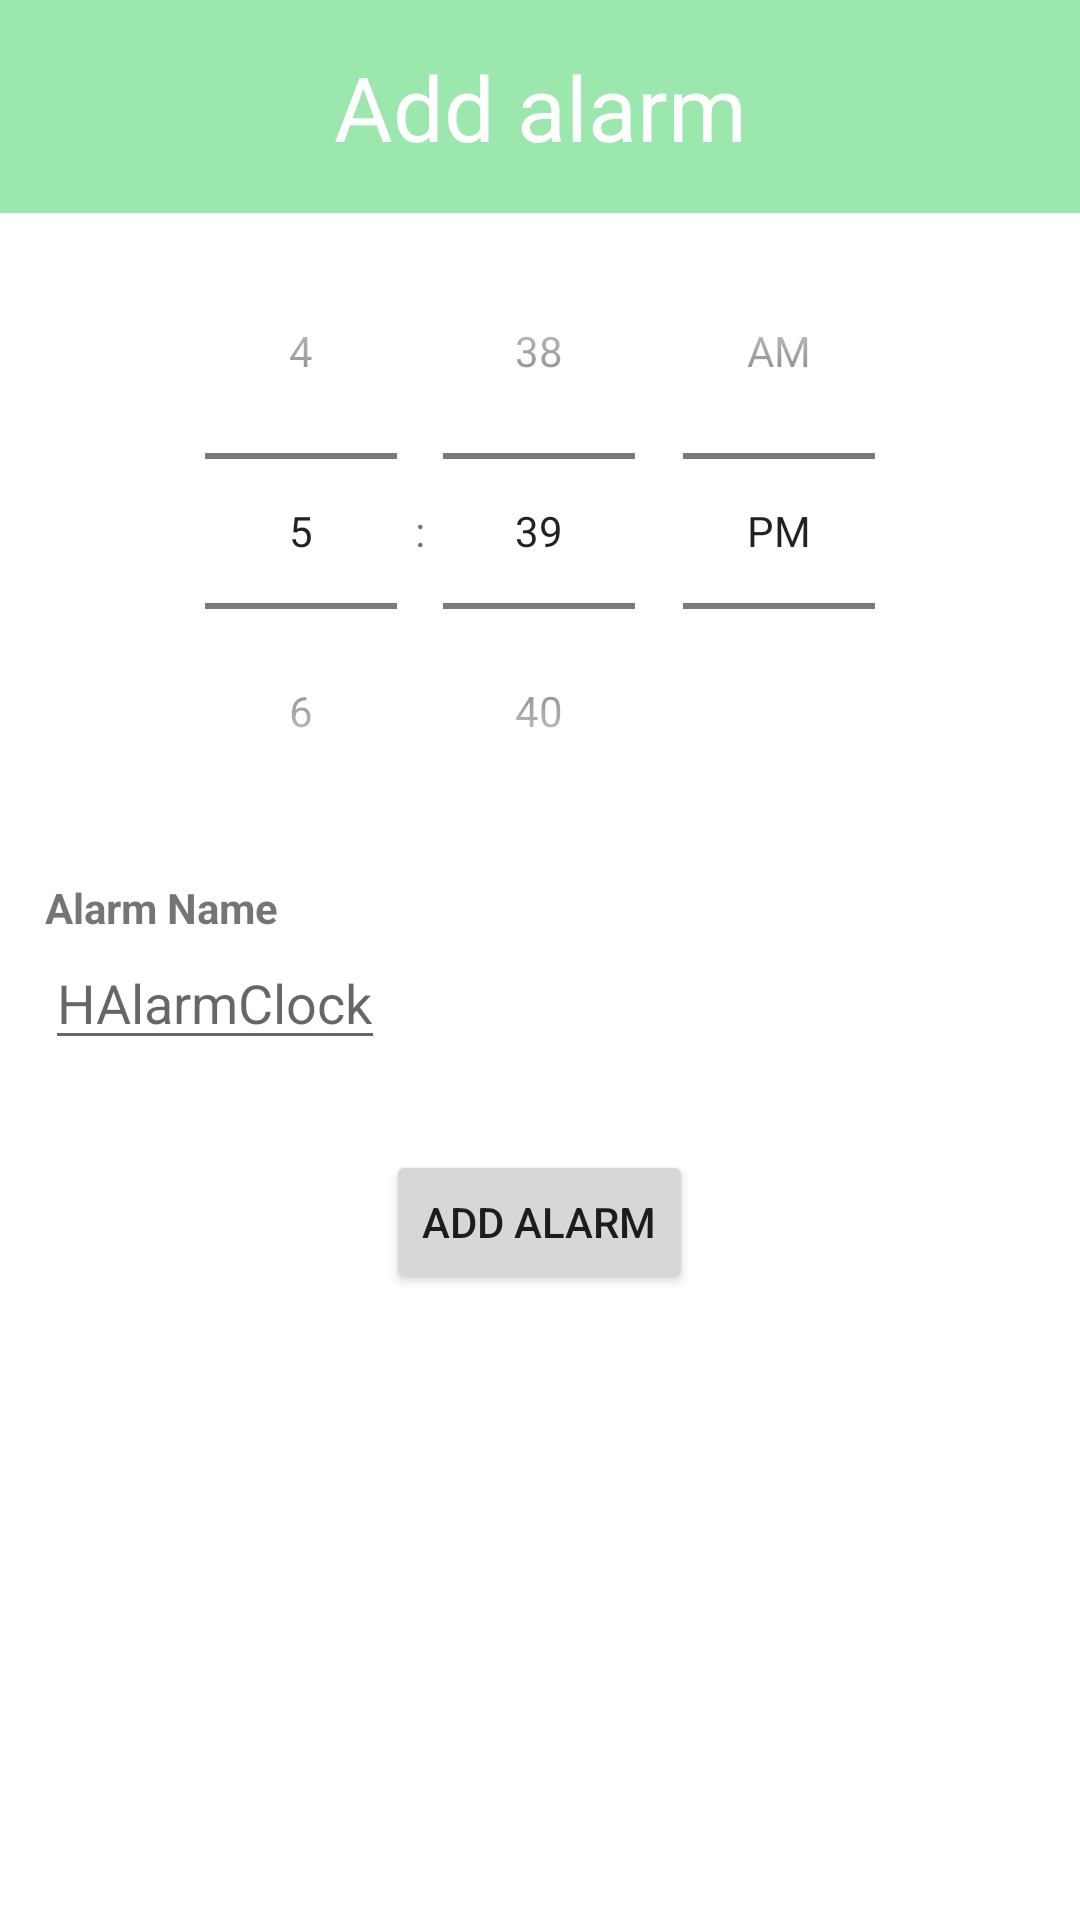

The Android layout XML behind this screen, and the referenced resources:
<!-- AndroidManifest.xml: application theme Theme.HAlarmClock -->
<!-- res/layout/activity_alarm.xml -->
<?xml version="1.0" encoding="utf-8"?>
<LinearLayout xmlns:android="http://schemas.android.com/apk/res/android"
    android:layout_width="match_parent"
    android:layout_height="match_parent"
    android:orientation="vertical">


    <Toolbar
        android:id="@+id/toolBarAdd"
        android:layout_width="match_parent"
        android:layout_height="0dp"
        android:layout_weight="1"
        android:theme="@style/ActionBar">

        <TextView
            android:id="@+id/activityName"
            android:layout_width="wrap_content"
            android:layout_height="wrap_content"
            android:layout_gravity="center"
            android:text="@string/add"
            android:textColor="@color/colorAccent" />
    </Toolbar>

    <LinearLayout
        android:layout_width="match_parent"
        android:layout_height="0dp"
        android:layout_weight="8"
        android:orientation="vertical">

        <TimePicker
            android:id="@+id/time_Picker"
            android:layout_width="match_parent"
            android:layout_height="wrap_content"
            android:timePickerMode="spinner">

        </TimePicker>

        <RelativeLayout
            android:layout_width="match_parent"
            android:layout_height="wrap_content">

            <TextView
                android:id="@+id/textView3"
                android:layout_width="wrap_content"
                android:layout_height="wrap_content"
                android:layout_alignParentStart="true"
                android:layout_alignParentTop="true"
                android:layout_marginStart="15dp"
                android:layout_marginTop="5dp"
                android:layout_marginBottom="5dp"
                android:paddingTop="5dp"
                android:text="@string/alarm_name"
                android:textStyle="bold" />

            <EditText
                android:id="@+id/name_Alarm"
                android:layout_width="wrap_content"
                android:layout_height="wrap_content"
                android:layout_below="@+id/textView3"
                android:layout_alignStart="@+id/textView3"
                android:hint="@string/app_name"
                android:inputType="textAutoComplete"
                android:paddingTop="5dp" />


        </RelativeLayout>

        <Button
            android:id="@+id/addAlarm"
            android:layout_width="wrap_content"
            android:layout_height="wrap_content"
            android:layout_gravity="center"
            android:layout_marginTop="30dp"
            android:text="@string/add" />
    </LinearLayout>


</LinearLayout>
<!-- resources referenced by this layout -->
<resources>
  <color name="colorAccent">#ffffff</color>
  <string name="add">Add alarm</string>
  <string name="alarm_name">Alarm Name</string>
  <string name="app_name">HAlarmClock</string>
  <style name="ActionBar" parent="Theme.AppCompat.Light.NoActionBar">
          <item name="android:background">@color/colorPrimary</item>
          <item name="android:textSize">30sp</item>
          <item name="android:textColor">@color/colorAccent</item>
      </style>
  <style name="Theme.HAlarmClock" parent="Theme.MaterialComponents.DayNight.NoActionBar">
          
          <item name="colorPrimary">@color/purple_500</item>
          <item name="colorPrimaryVariant">@color/purple_700</item>
          <item name="colorOnPrimary">@color/white</item>
          
          <item name="colorSecondary">@color/teal_200</item>
          <item name="colorSecondaryVariant">@color/teal_700</item>
          <item name="colorOnSecondary">@color/black</item>
          
          <item name="android:statusBarColor" tools:targetApi="l">?attr/colorPrimaryVariant</item>
          
      </style>
  <color name="colorPrimary">#9be7ae</color>
  <color name="purple_500">#FF6200EE</color>
  <color name="purple_700">#FF3700B3</color>
  <color name="white">#FFFFFFFF</color>
  <color name="teal_200">#FF03DAC5</color>
  <color name="teal_700">#FF018786</color>
  <color name="black">#FF000000</color>
</resources>
